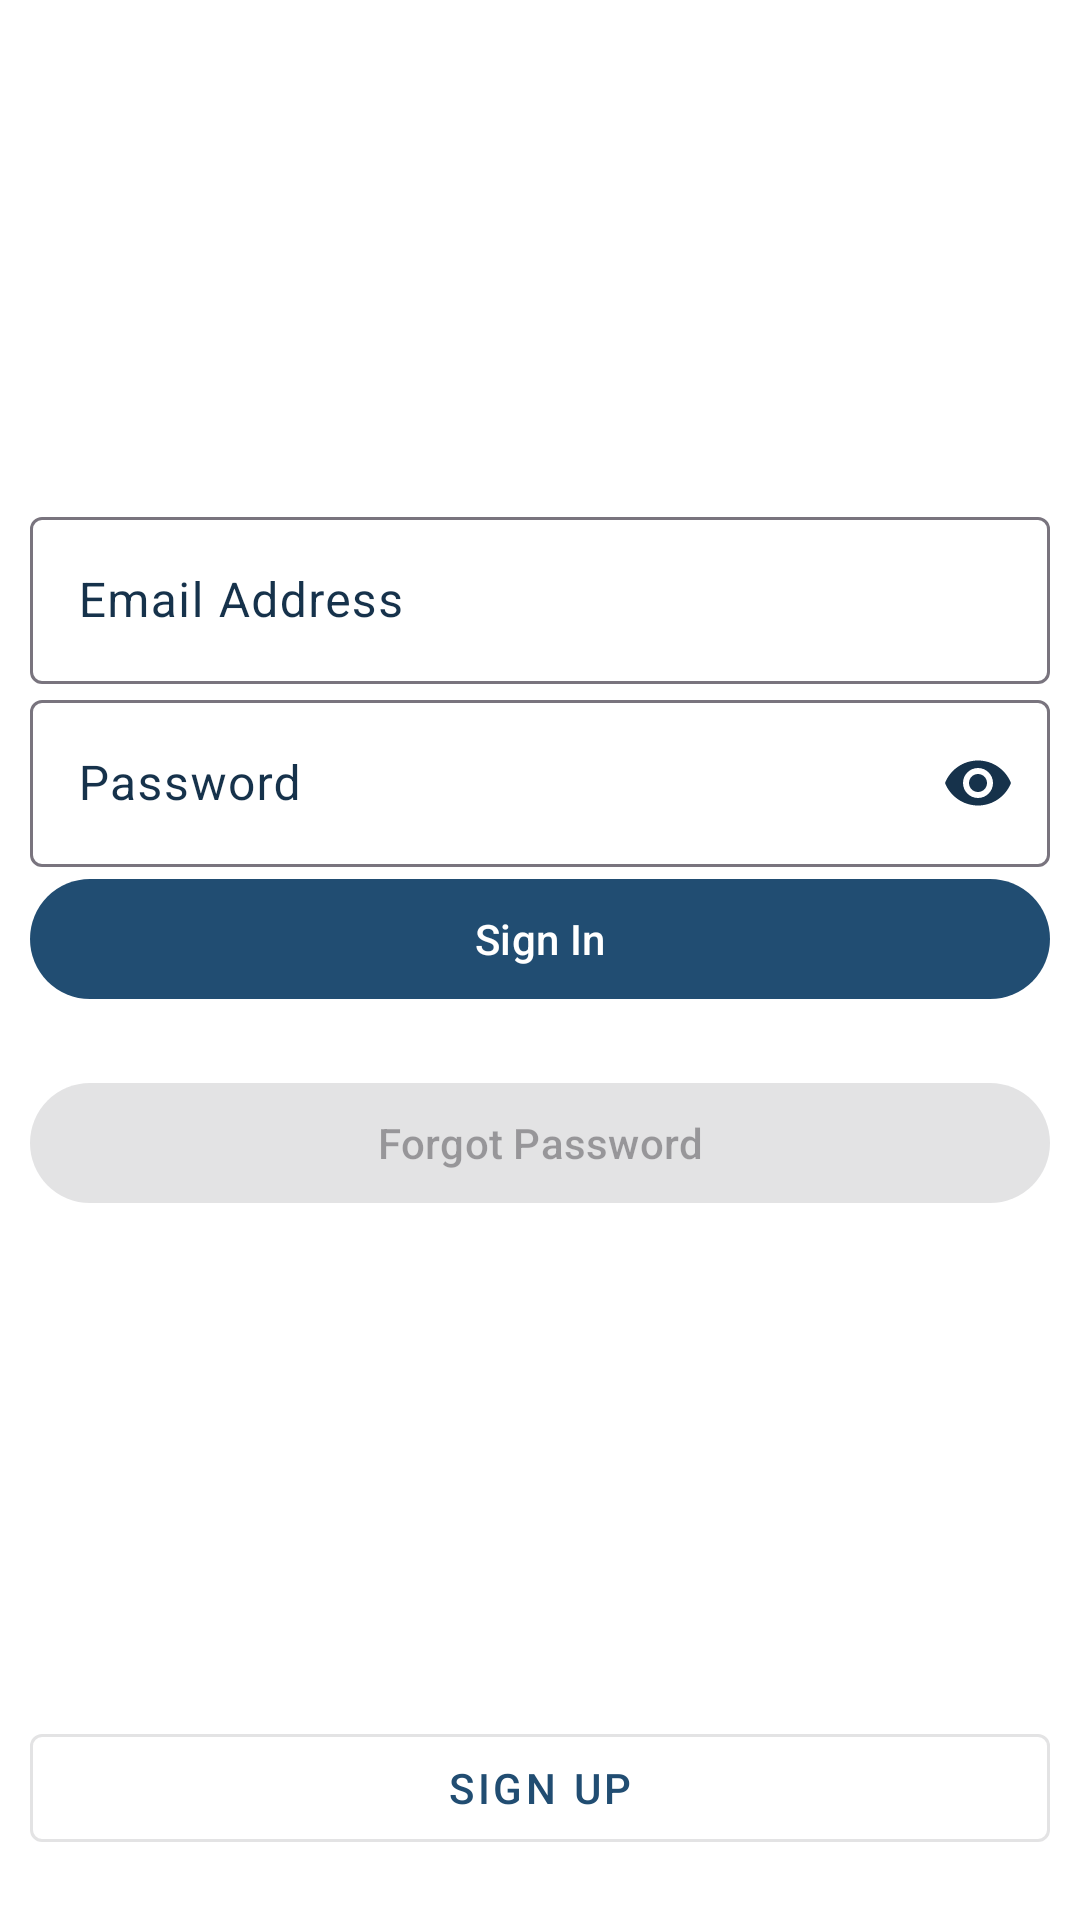

This screen was rendered from an Android layout file. Write that file and the resources it references.
<!-- AndroidManifest.xml: application theme Theme.MyDigitalProfile -->
<!-- res/layout/fragment_sign_in.xml -->
<?xml version="1.0" encoding="utf-8"?>
<androidx.constraintlayout.widget.ConstraintLayout xmlns:android="http://schemas.android.com/apk/res/android"
    xmlns:tools="http://schemas.android.com/tools"
    android:layout_width="match_parent"
    android:layout_height="match_parent"
    xmlns:app="http://schemas.android.com/apk/res-auto"
    tools:context=".activities.sign_in.SignInFragment">

    <androidx.appcompat.widget.LinearLayoutCompat
        android:layout_width="match_parent"
        android:layout_height="wrap_content"
        android:orientation="vertical"
        app:layout_constraintTop_toTopOf="parent"
        app:layout_constraintBottom_toTopOf="@id/btn_sign_up"
        app:layout_constraintStart_toStartOf="parent"
        app:layout_constraintEnd_toEndOf="parent"
        >
        <com.google.android.material.textfield.TextInputLayout
            android:id="@+id/til_email"
            android:layout_width="match_parent"
            android:layout_height="wrap_content"
            android:layout_marginHorizontal="10dp"
            app:endIconMode="clear_text"
            >
            <com.google.android.material.textfield.TextInputEditText
                android:id="@+id/email"
                android:layout_width="match_parent"
                android:layout_height="wrap_content"
                android:maxLines="1"
                android:inputType="textEmailAddress"
                android:hint="@string/email"
                android:textAlignment="center"
                />
        </com.google.android.material.textfield.TextInputLayout>

        <com.google.android.material.textfield.TextInputLayout
            android:id="@+id/til_password"
            android:layout_width="match_parent"
            android:layout_height="wrap_content"
            app:endIconMode="password_toggle"
            android:layout_marginHorizontal="10dp"
            >
            <com.google.android.material.textfield.TextInputEditText
                android:id="@+id/password"
                android:layout_width="match_parent"
                android:layout_height="match_parent"
                android:inputType="textPassword"
                android:hint="@string/password"
                android:textAlignment="center"
                />
        </com.google.android.material.textfield.TextInputLayout>

        <com.google.android.material.button.MaterialButton
            android:id="@+id/btn_sign_in"
            android:layout_width="match_parent"
            android:layout_height="wrap_content"
            android:layout_marginHorizontal="10dp"
            android:text="@string/sign_in"
            />

        <com.google.android.material.button.MaterialButton
            android:id="@+id/btn_forgot_password"
            android:layout_width="match_parent"
            android:layout_height="wrap_content"
            android:layout_marginTop="20dp"
            android:enabled="false"
            android:padding="5dp"
            android:layout_marginHorizontal="10dp"
            android:text="@string/forgot_password"
            />
    </androidx.appcompat.widget.LinearLayoutCompat>

    <com.google.android.material.button.MaterialButton
        android:id="@+id/btn_sign_up"
        android:layout_width="match_parent"
        android:layout_height="wrap_content"
        android:padding="5dp"
        android:layout_marginHorizontal="10dp"
        android:layout_marginBottom="20dp"
        android:text="@string/sign_up"
        style="@style/Widget.MaterialComponents.Button.OutlinedButton"
        app:layout_constraintBottom_toBottomOf="parent"
        app:layout_constraintStart_toStartOf="parent"
        app:layout_constraintEnd_toEndOf="parent"
        />

</androidx.constraintlayout.widget.ConstraintLayout>
<!-- resources referenced by this layout -->
<resources>
  <string name="email">Email Address</string>
  <string name="forgot_password">Forgot Password</string>
  <string name="password">Password</string>
  <string name="sign_in">Sign In</string>
  <string name="sign_up">Sign Up</string>
  <style name="Theme.MyDigitalProfile" parent="Theme.Material3.DayNight.NoActionBar">
  
  
  
  
  
  
  
  
  
          <item name="android:statusBarColor">?attr/colorPrimaryVariant</item>
  
  
          <item name="colorPrimary">@color/colorPrimary</item>
          <item name="colorPrimaryDark">@color/colorPrimaryDark</item>
          <item name="colorPrimaryVariant">@color/colorPrimaryLight</item>
  
          
          <item name="colorSecondary">@color/colorSecondary</item>
  
          <item name="colorSecondaryVariant">@color/colorSecondaryLight</item>
  
          
          <item name="colorAccent">@color/colorAccent</item>
  
          
          <item name="android:textColorPrimary">@color/textColorPrimary</item>
          <item name="android:textColorSecondary">@color/textColorSecondary</item>
  
          
          <item name="android:windowBackground">@color/colorBackground</item>
  
          
          <item name="colorOnPrimary">@color/colorOnPrimary</item>
          <item name="colorOnSecondary">@color/colorOnSecondary</item>
  
          <item name="colorOnSurfaceVariant">@color/colorOnSurfaceVariant</item>
  
          
  
  
  
  
          
          <item name="textInputOutlinedDenseStyle">@style/OutlinedTextField</item>
  
          
  
  
  
          <item name="drawableTint">@color/textColorPrimary</item>
      </style>
  <color name="colorPrimary">#214D72</color>
  <color name="colorPrimaryDark">#16324B</color>
  <color name="colorPrimaryLight">#32658E</color>
  <color name="colorSecondary">#E79F00</color>
  <color name="colorSecondaryLight">#FFCB33</color>
  <color name="colorAccent">#FF4081</color>
  <color name="textColorPrimary">#212121</color>
  <color name="textColorSecondary">#757575</color>
  <color name="colorBackground">#FFFFFF</color>
  <color name="colorOnPrimary">#FFFFFF</color>
  <color name="colorOnSecondary">#000000</color>
  <color name="colorOnSurfaceVariant">#16324B</color>
  <style name="OutlinedTextField" parent="Widget.Material3.TextInputLayout.OutlinedBox.Dense">
          <item name="android:backgroundTint">@color/outlinedTextFieldBackground</item>
          <item name="hintTextColor">@color/outlinedTextFieldLabel</item>
  
          <item name="android:textColor">@color/black</item>
          <item name="android:textCursorDrawable">@color/outlinedTextFieldCursor</item>
          <item name="boxStrokeColor">@color/outlinedTextFieldStroke</item>
      </style>
  <color name="outlinedTextFieldBackground">#FFFFFF</color>
  <color name="outlinedTextFieldLabel">#757575</color>
  <color name="black">#FF000000</color>
  <color name="outlinedTextFieldCursor">#212121</color>
  <color name="outlinedTextFieldStroke">#214D72</color>
</resources>
